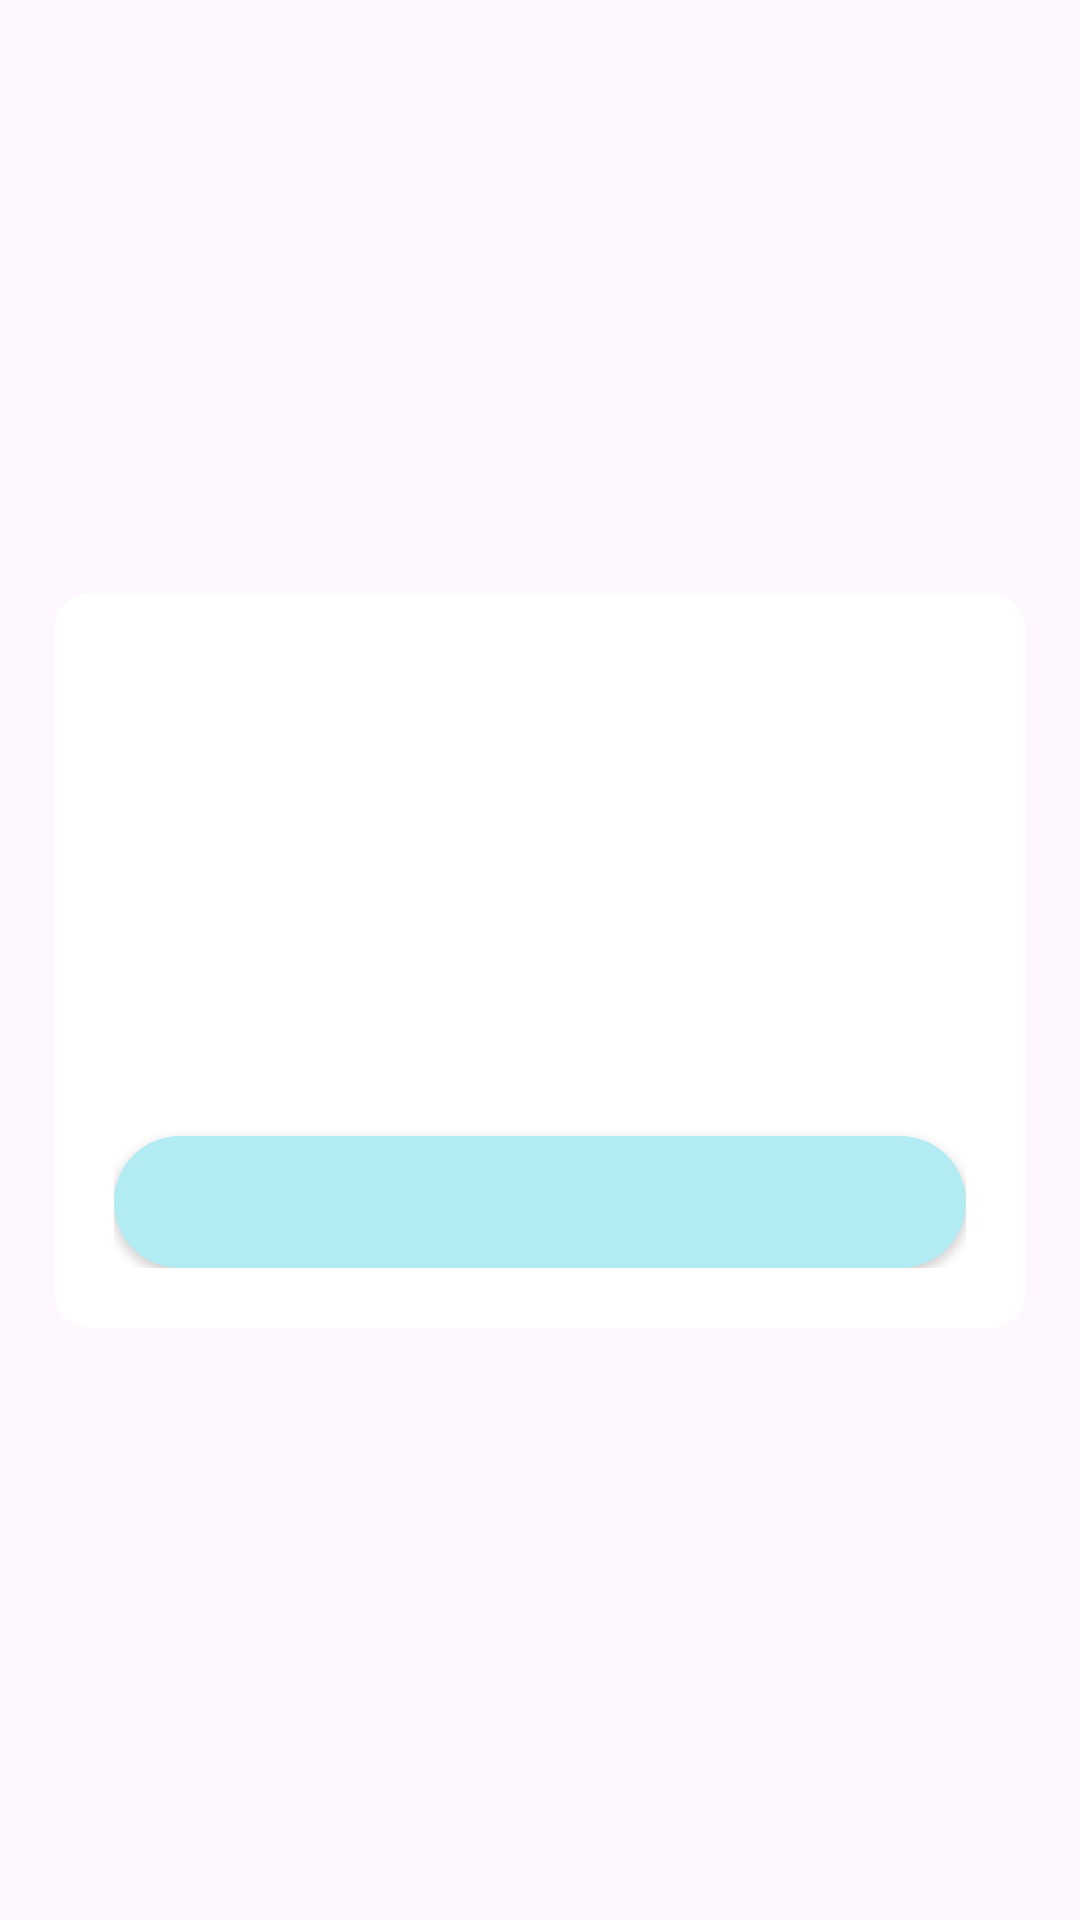

Android layout source for this screen:
<!-- AndroidManifest.xml: application theme Theme.StoryApp -->
<!-- res/layout/dialog_common_core.xml -->
<?xml version="1.0" encoding="utf-8"?>
<androidx.constraintlayout.widget.ConstraintLayout xmlns:android="http://schemas.android.com/apk/res/android"
    xmlns:app="http://schemas.android.com/apk/res-auto"
    xmlns:tools="http://schemas.android.com/tools"
    android:layout_width="match_parent"
    android:layout_height="match_parent">

    <androidx.cardview.widget.CardView
        android:layout_width="0dp"
        android:layout_height="wrap_content"
        android:layout_centerInParent="true"
        app:cardBackgroundColor="@color/white"
        app:cardCornerRadius="@dimen/space_small"
        app:cardElevation="0dp"
        app:layout_constraintBottom_toBottomOf="parent"
        app:layout_constraintEnd_toEndOf="parent"
        app:layout_constraintStart_toStartOf="parent"
        app:layout_constraintTop_toTopOf="parent"
        app:layout_constraintWidth_percent="0.9">

        <LinearLayout
            android:layout_width="match_parent"
            android:layout_height="wrap_content"
            android:layout_margin="@dimen/space_xlarge"
            android:orientation="vertical">

            <TextView
                android:id="@+id/tv_common_title"
                android:layout_width="match_parent"
                android:layout_height="wrap_content"
                android:ellipsize="end"
                android:maxLines="3"
                android:textAlignment="center"
                android:textColor="@color/black"
                android:textSize="@dimen/text_normal"
                android:typeface="normal"
                android:lineSpacingExtra="4dp"
                tools:text="Reset Password Berhasil!" />

            <ImageView
                android:id="@+id/img_common"
                android:layout_width="match_parent"
                android:layout_height="100dp"
                android:layout_marginTop="@dimen/space_large" />

            <androidx.appcompat.widget.AppCompatButton
                android:id="@+id/btn_common_ok"
                android:layout_width="match_parent"
                android:layout_height="@dimen/size_xxlarge"
                android:layout_marginTop="@dimen/space_xxxlarge"
                android:background="@drawable/background_dialog_core"
                android:textAllCaps="false"
                android:textColor="@color/white"
                android:textSize="@dimen/text_medium"
                android:typeface="normal" />
        </LinearLayout>

    </androidx.cardview.widget.CardView>
</androidx.constraintlayout.widget.ConstraintLayout>
<!-- resources referenced by this layout -->
<resources>
  <color name="black">#FF000000</color>
  <color name="white">#FFFFFFFF</color>
  <dimen name="size_xxlarge">44dp</dimen>
  <dimen name="space_large">18dp</dimen>
  <dimen name="space_small">12dp</dimen>
  <dimen name="space_xlarge">20dp</dimen>
  <dimen name="space_xxxlarge">24dp</dimen>
  <dimen name="text_medium">16sp</dimen>
  <dimen name="text_normal">14sp</dimen>
  <!-- drawable background_dialog_core (drawable) -->
  <?xml version="1.0" encoding="utf-8"?>
  <selector xmlns:android="http://schemas.android.com/apk/res/android">
      <item>
          <shape>
              <corners android:radius="30dp" />
              <solid android:color="@color/accent_color" />
          </shape>
      </item>
  </selector>
  <style name="Theme.StoryApp" parent="Base.Theme.StoryApp" />
  <color name="accent_color">#B2EBF2</color>
  <style name="Base.Theme.StoryApp" parent="Theme.Material3.DayNight.NoActionBar">
          
          <item name="colorPrimary">@color/light_primary</item>
          <item name="colorPrimaryDark">@color/dark_primary</item>
          <item name="colorAccent">@color/accent_color</item>
      </style>
  <color name="light_primary">#03A9F4</color>
  <color name="dark_primary">#0097A7</color>
</resources>
